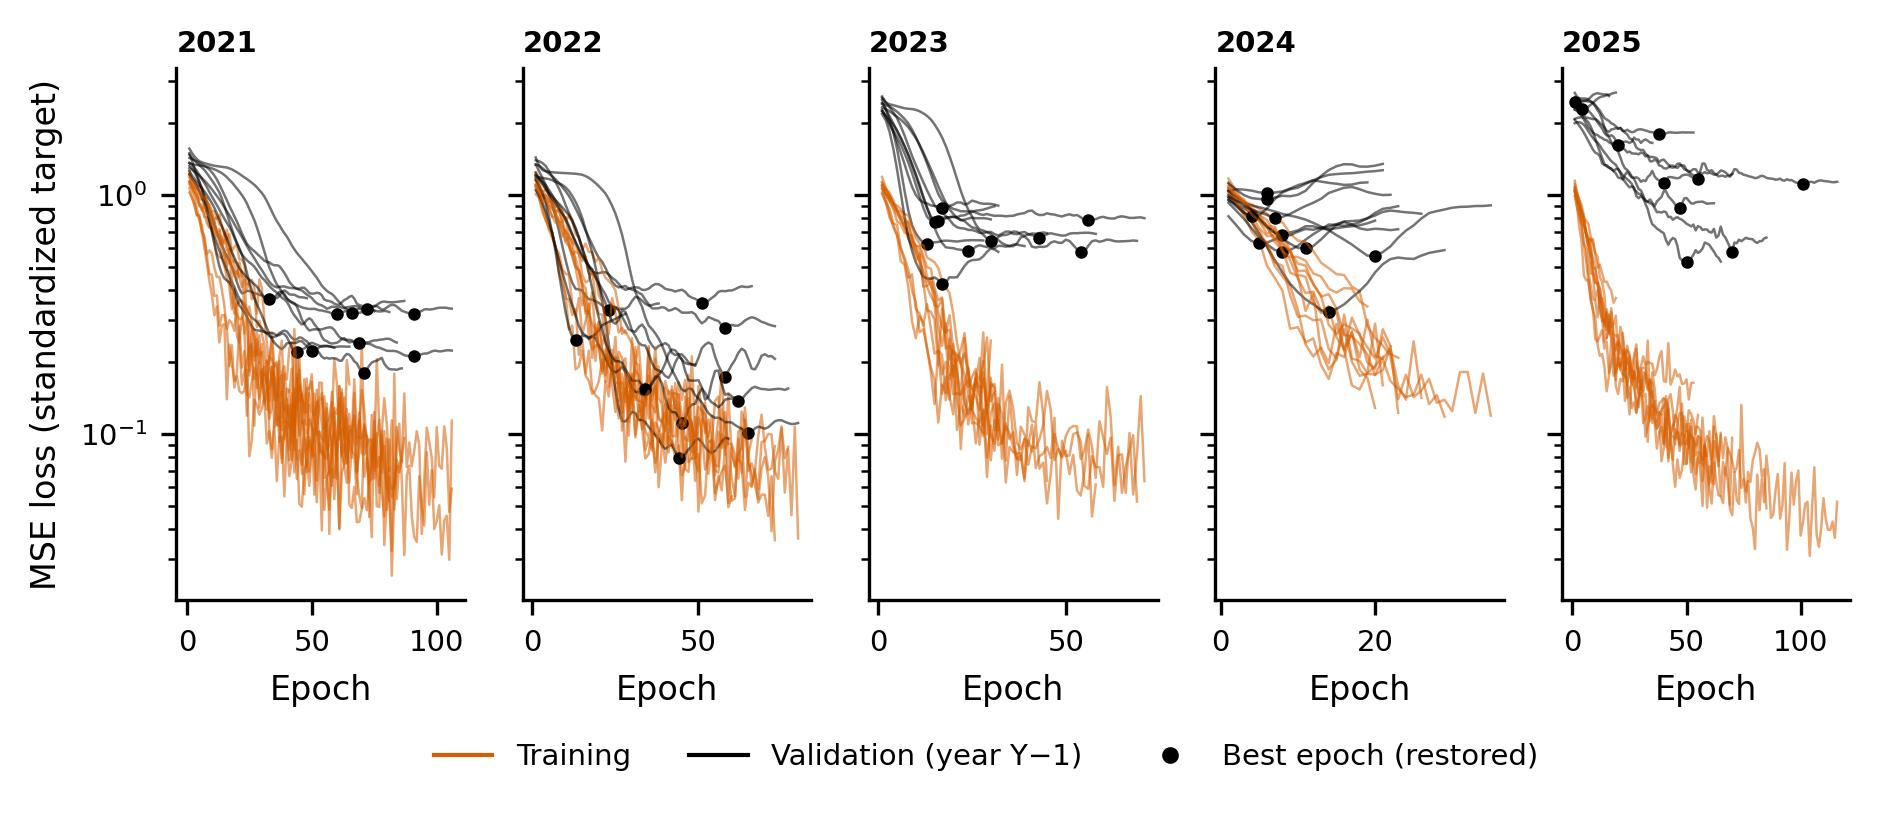

Source data for this figure (header and first rows):
epoch, loss, val_loss, ventana, semilla, mejor_epoca
1, 1.133, 1.499, 2021, 0, 33
2, 1.074, 1.398, 2021, 0, 33
3, 0.9891, 1.301, 2021, 0, 33
4, 0.8755, 1.219, 2021, 0, 33
5, 0.7822, 1.141, 2021, 0, 33
6, 0.7092, 1.069, 2021, 0, 33
7, 0.602, 1.001, 2021, 0, 33
8, 0.5209, 0.9346, 2021, 0, 33
9, 0.436, 0.8702, 2021, 0, 33
10, 0.383, 0.806, 2021, 0, 33
11, 0.3137, 0.7496, 2021, 0, 33
12, 0.3408, 0.6994, 2021, 0, 33
13, 0.2413, 0.6558, 2021, 0, 33
14, 0.2853, 0.6161, 2021, 0, 33
15, 0.2882, 0.5832, 2021, 0, 33
16, 0.1395, 0.5534, 2021, 0, 33
17, 0.2365, 0.5314, 2021, 0, 33
18, 0.1963, 0.5024, 2021, 0, 33
19, 0.1665, 0.4672, 2021, 0, 33
20, 0.1744, 0.4327, 2021, 0, 33
21, 0.1509, 0.4053, 2021, 0, 33
22, 0.1479, 0.3877, 2021, 0, 33
23, 0.1514, 0.3903, 2021, 0, 33
24, 0.1852, 0.3969, 2021, 0, 33
25, 0.08047, 0.3968, 2021, 0, 33
26, 0.09443, 0.3928, 2021, 0, 33
27, 0.1389, 0.3877, 2021, 0, 33
28, 0.132, 0.3861, 2021, 0, 33
29, 0.1203, 0.382, 2021, 0, 33
30, 0.1277, 0.38, 2021, 0, 33
31, 0.1427, 0.3741, 2021, 0, 33
32, 0.09111, 0.3682, 2021, 0, 33
33, 0.1026, 0.3676, 2021, 0, 33
34, 0.08623, 0.3699, 2021, 0, 33
35, 0.1137, 0.3712, 2021, 0, 33
36, 0.1471, 0.3702, 2021, 0, 33
37, 0.09237, 0.3777, 2021, 0, 33
38, 0.1353, 0.3924, 2021, 0, 33
39, 0.09488, 0.3989, 2021, 0, 33
40, 0.1123, 0.3927, 2021, 0, 33
41, 0.1107, 0.3843, 2021, 0, 33
42, 0.07779, 0.3827, 2021, 0, 33
43, 0.09629, 0.3826, 2021, 0, 33
44, 0.1775, 0.3778, 2021, 0, 33
45, 0.1007, 0.3734, 2021, 0, 33
46, 0.06796, 0.3734, 2021, 0, 33
47, 0.1141, 0.3722, 2021, 0, 33
48, 0.1012, 0.3698, 2021, 0, 33
1, 1.141, 1.299, 2021, 1, 72
2, 1.114, 1.281, 2021, 1, 72
3, 1.07, 1.259, 2021, 1, 72
4, 1.053, 1.234, 2021, 1, 72
5, 0.9723, 1.207, 2021, 1, 72
6, 0.9528, 1.179, 2021, 1, 72
7, 0.9399, 1.151, 2021, 1, 72
8, 0.8622, 1.122, 2021, 1, 72
9, 0.8286, 1.092, 2021, 1, 72
10, 0.7472, 1.059, 2021, 1, 72
11, 0.7248, 1.025, 2021, 1, 72
12, 0.6913, 0.9922, 2021, 1, 72
... 2,590 more rows
